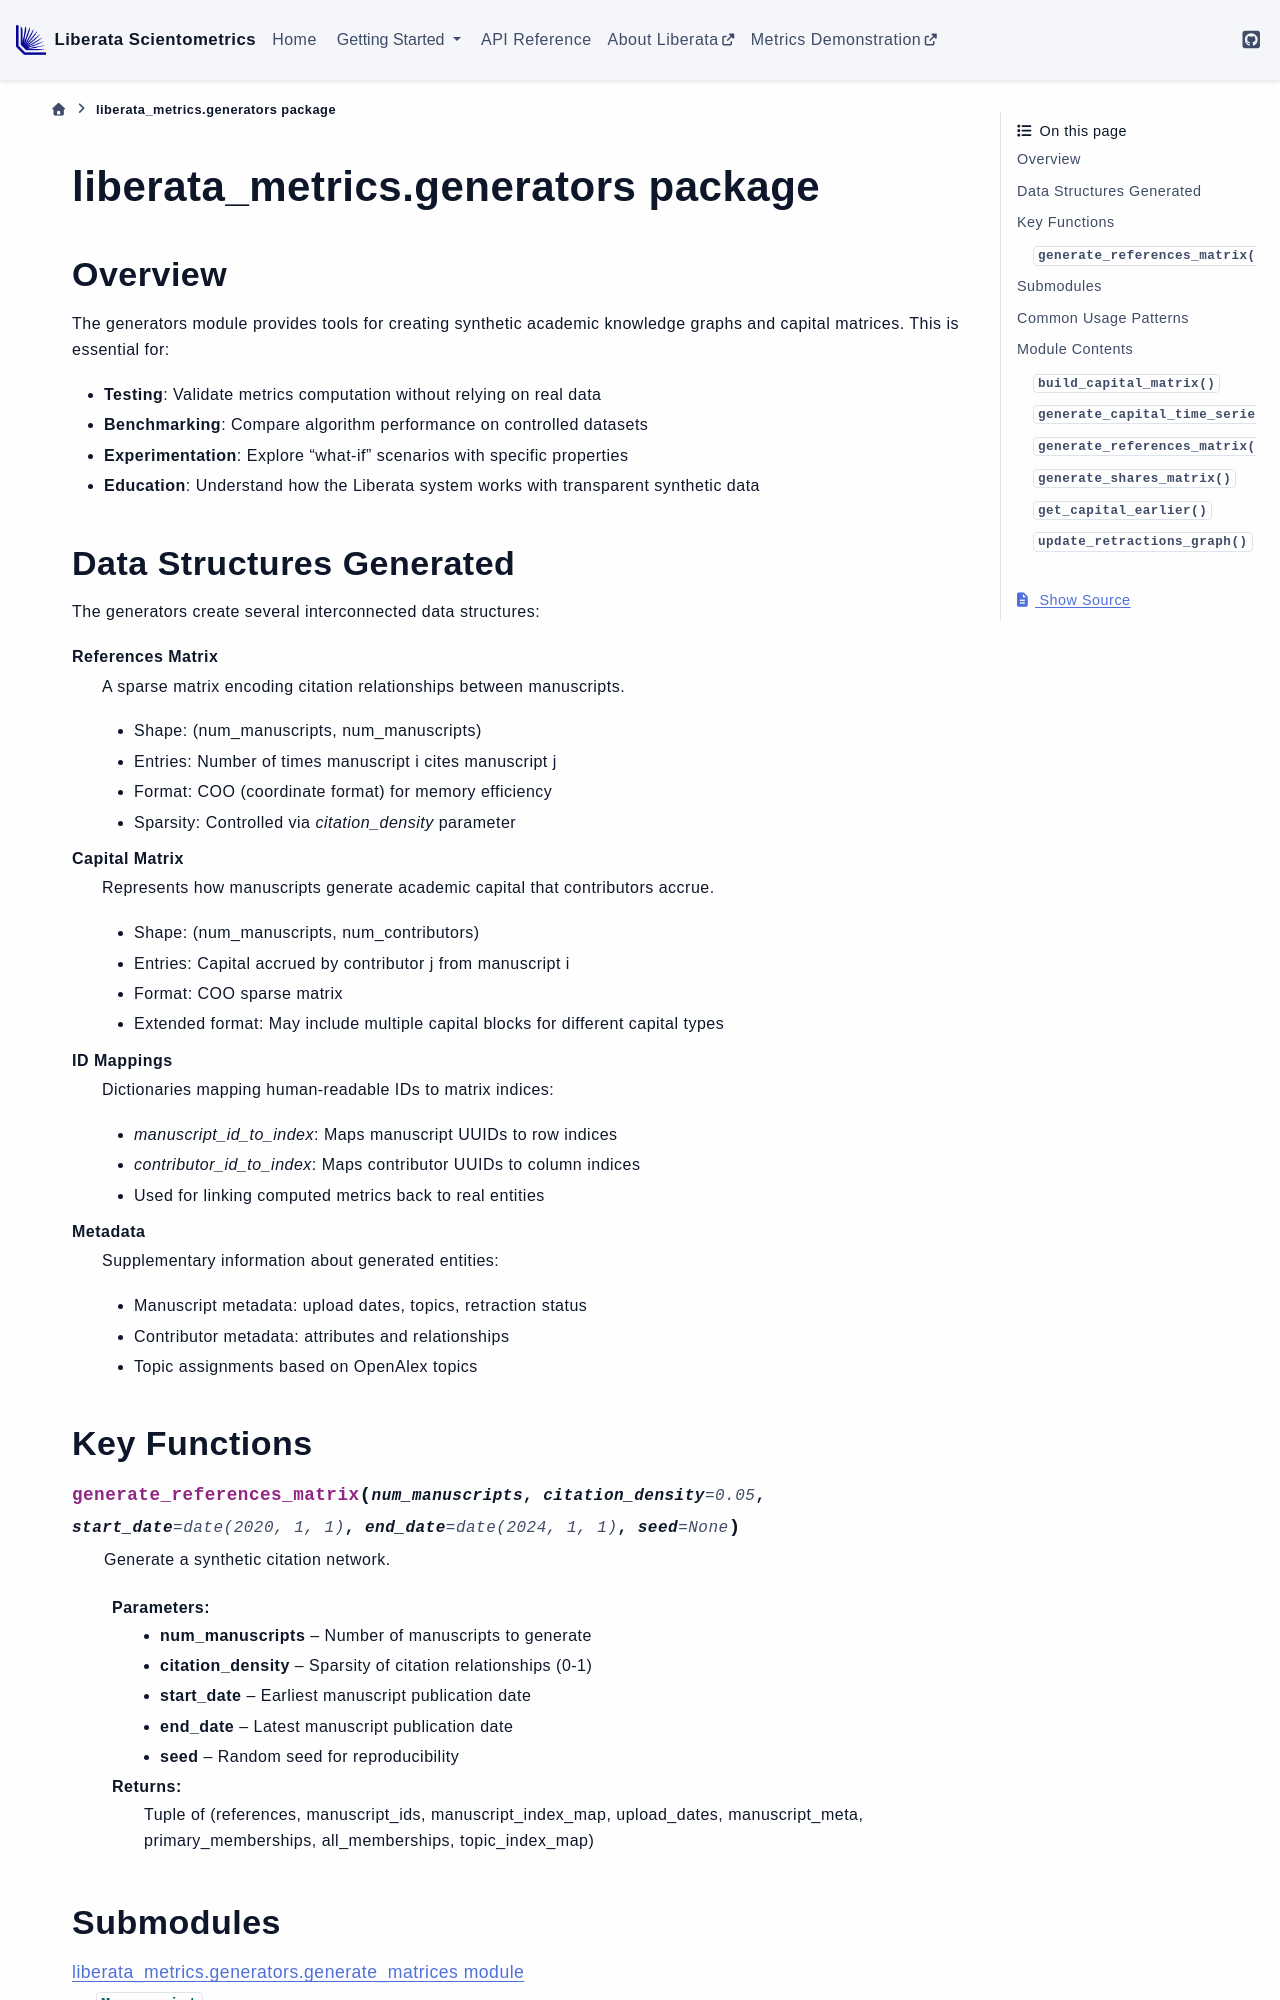

repository: Liberata-Academic-Publishing/liberata-scientometrics · page: liberata_metrics.generators.html · generator: sphinx

liberata\_metrics.generators package
====================================

Overview
--------

The generators module provides tools for creating synthetic academic knowledge graphs and capital matrices. This is essential for:

- **Testing**: Validate metrics computation without relying on real data
- **Benchmarking**: Compare algorithm performance on controlled datasets
- **Experimentation**: Explore "what-if" scenarios with specific properties
- **Education**: Understand how the Liberata system works with transparent synthetic data
